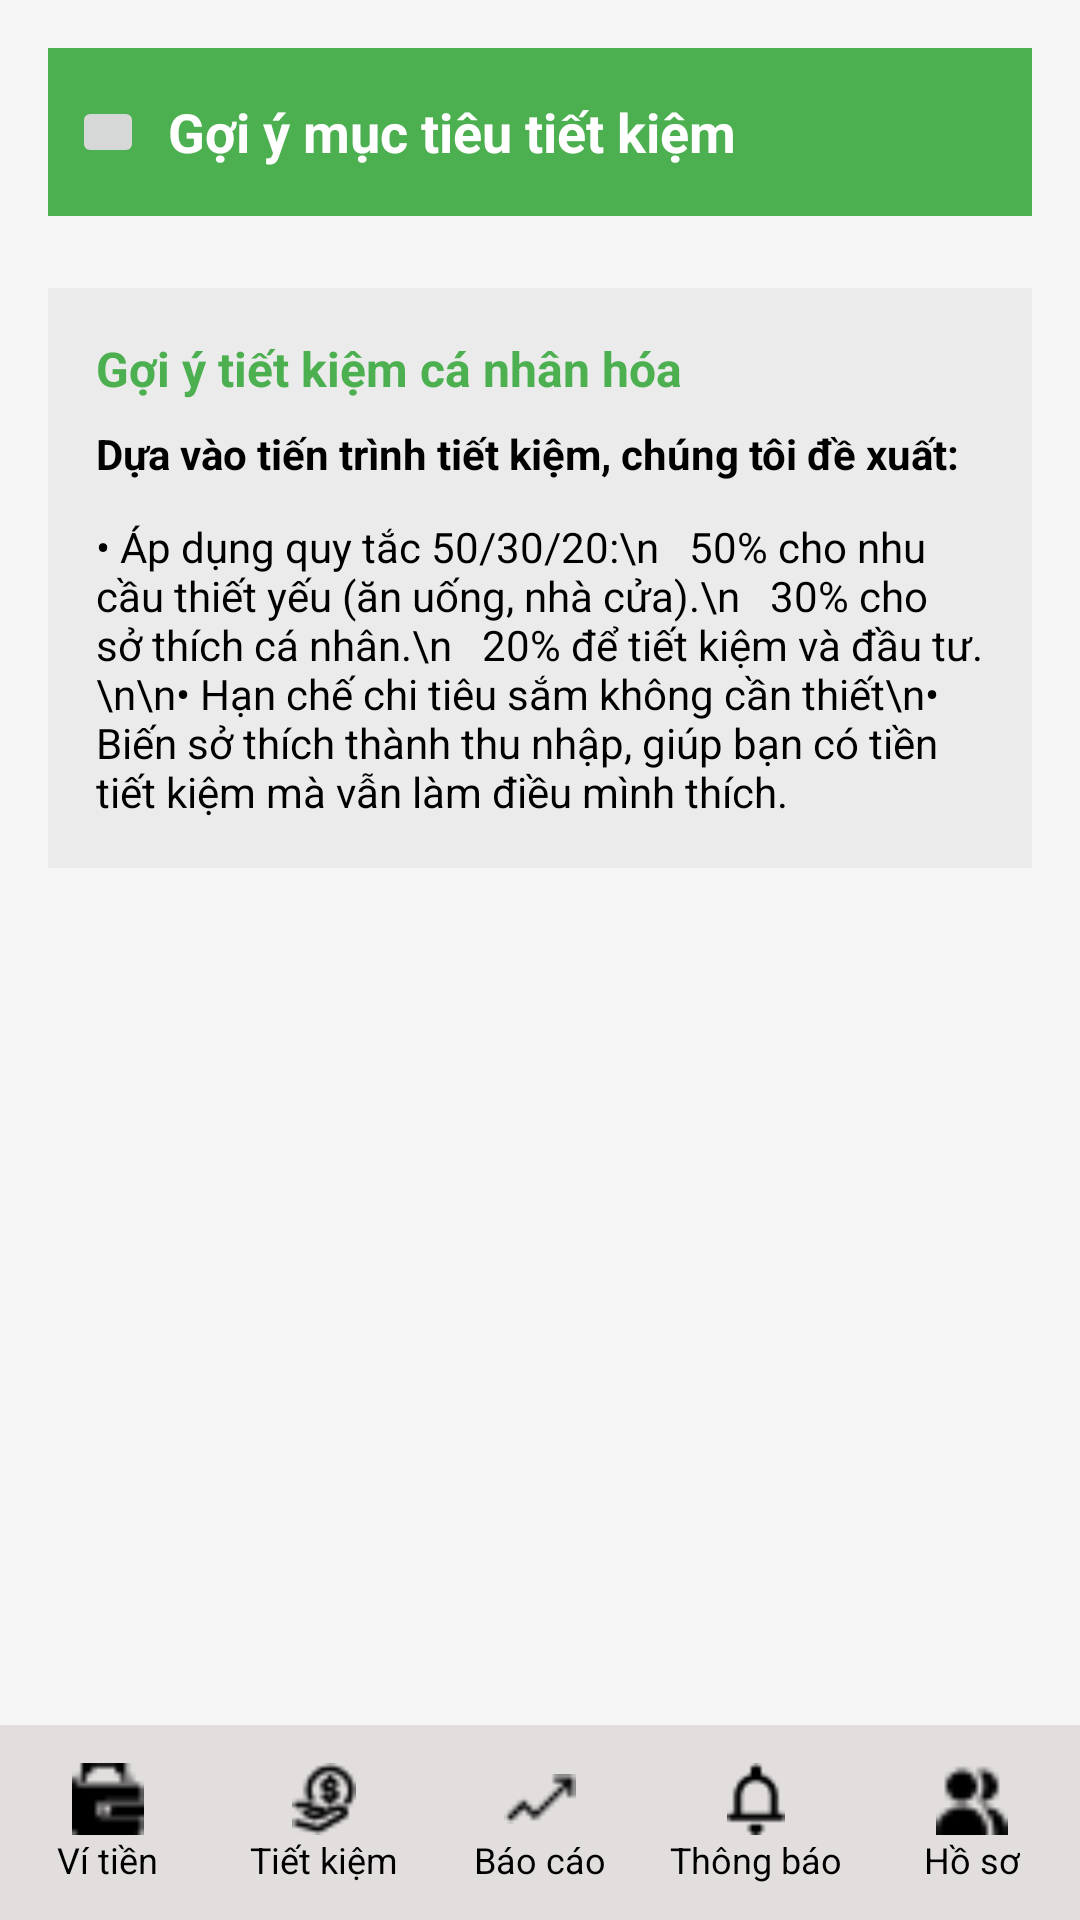

Produce the Android XML layout that renders to this screen, including the resource entries it uses.
<!-- AndroidManifest.xml: application theme Theme.Laptrinh_Mobile -->
<!-- res/layout/goiymuctieutietkiem.xml -->
<?xml version="1.0" encoding="utf-8"?>
<LinearLayout xmlns:android="http://schemas.android.com/apk/res/android"
    xmlns:card_view="http://schemas.android.com/apk/res-auto"
    android:layout_width="match_parent"
    android:layout_height="match_parent"
    android:orientation="vertical"
    android:background="#F5F5F5">

    
    <ScrollView
        android:layout_width="match_parent"
        android:layout_height="0dp"
        android:layout_weight="1">

        <LinearLayout
            android:layout_width="match_parent"
            android:layout_height="wrap_content"
            android:orientation="vertical"
            android:padding="16dp">

            
            <LinearLayout
                android:layout_width="match_parent"
                android:layout_height="56dp"
                android:orientation="horizontal"
                android:background="#4CAF50"
                android:gravity="center_vertical"
                android:padding="8dp">

                <ImageButton
                    android:id="@+id/btnBack"
                    android:layout_width="24dp"
                    android:layout_height="24dp"
                    android:src="@drawable/back" />

                <TextView
                    android:layout_width="wrap_content"
                    android:layout_height="wrap_content"
                    android:text="Gợi ý mục tiêu tiết kiệm"
                    android:textColor="#FFFFFF"
                    android:textSize="18sp"
                    android:textStyle="bold"
                    android:layout_marginStart="8dp" />
            </LinearLayout>

            
            <ScrollView
                android:layout_width="match_parent"
                android:layout_height="wrap_content"
                android:layout_marginTop="24dp"
                card_view:cardCornerRadius="20dp"
                card_view:cardElevation="16dp">

                <LinearLayout
                    android:layout_width="match_parent"
                    android:layout_height="wrap_content"
                    android:orientation="vertical"
                    android:padding="16dp"
                    android:background="#EBEBEB">

                    <TextView
                        android:layout_width="wrap_content"
                        android:layout_height="wrap_content"
                        android:text="Gợi ý tiết kiệm cá nhân hóa"
                        android:textColor="#4CAF50"
                        android:textSize="16sp"
                        android:textStyle="bold"
                        android:layout_marginBottom="8dp" />

                    <TextView
                        android:layout_width="wrap_content"
                        android:layout_height="wrap_content"
                        android:text="Dựa vào tiến trình tiết kiệm, chúng tôi đề xuất:"
                        android:textColor="#000000"
                        android:textSize="14sp"
                        android:textStyle="bold"
                        android:layout_marginBottom="12dp" />

                    <TextView
                        android:layout_width="wrap_content"
                        android:layout_height="wrap_content"
                        android:text="• Áp dụng quy tắc 50/30/20:\n   50% cho nhu cầu thiết yếu (ăn uống, nhà cửa).\n   30% cho sở thích cá nhân.\n   20% để tiết kiệm và đầu tư.\n\n• Hạn chế chi tiêu sắm không cần thiết\n• Biến sở thích thành thu nhập, giúp bạn có tiền tiết kiệm mà vẫn làm điều mình thích."
                        android:textColor="#000000"
                        android:textSize="14sp" />

                </LinearLayout>
            </ScrollView>
        </LinearLayout>

    </ScrollView>

    <View
        android:layout_width="match_parent"
        android:layout_height="1dp"
        android:background="#E2DEDE" />

    
    <LinearLayout
        android:layout_width="match_parent"
        android:layout_height="64dp"
        android:orientation="horizontal"
        android:background="#E2DEDE"
        android:gravity="center"
        android:paddingTop="8dp"
        android:paddingBottom="8dp"
        android:weightSum="5">

        <LinearLayout
            android:layout_weight="1"
            android:layout_width="0dp"
            android:layout_height="match_parent"
            android:orientation="vertical"
            android:gravity="center">
            <ImageView
                android:layout_width="24dp"
                android:layout_height="24dp"
                android:src="@drawable/vitien" />
            <TextView
                android:layout_width="wrap_content"
                android:layout_height="wrap_content"
                android:text="Ví tiền"
                android:textSize="12sp"
                android:textColor="#000000" />
        </LinearLayout>

        <LinearLayout
            android:layout_weight="1"
            android:layout_width="0dp"
            android:layout_height="match_parent"
            android:orientation="vertical"
            android:gravity="center">
            <ImageView
                android:layout_width="24dp"
                android:layout_height="24dp"
                android:src="@drawable/tietkiem" />
            <TextView
                android:layout_width="wrap_content"
                android:layout_height="wrap_content"
                android:text="Tiết kiệm"
                android:textSize="12sp"
                android:textColor="#000000" />
        </LinearLayout>

        <LinearLayout
            android:layout_weight="1"
            android:layout_width="0dp"
            android:layout_height="match_parent"
            android:orientation="vertical"
            android:gravity="center">
            <ImageView
                android:layout_width="24dp"
                android:layout_height="24dp"
                android:src="@drawable/baocao" />
            <TextView
                android:layout_width="wrap_content"
                android:layout_height="wrap_content"
                android:text="Báo cáo"
                android:textSize="12sp"
                android:textColor="#000000" />
        </LinearLayout>

        <LinearLayout
            android:layout_weight="1"
            android:layout_width="0dp"
            android:layout_height="match_parent"
            android:orientation="vertical"
            android:gravity="center">
            <ImageView
                android:layout_width="24dp"
                android:layout_height="24dp"
                android:src="@drawable/thongbao" />
            <TextView
                android:layout_width="wrap_content"
                android:layout_height="wrap_content"
                android:text="Thông báo"
                android:textSize="12sp"
                android:textColor="#000000" />
        </LinearLayout>

        <LinearLayout
            android:layout_weight="1"
            android:layout_width="0dp"
            android:layout_height="match_parent"
            android:orientation="vertical"
            android:gravity="center">
            <ImageView
                android:layout_width="24dp"
                android:layout_height="24dp"
                android:src="@drawable/hoso" />
            <TextView
                android:layout_width="wrap_content"
                android:layout_height="wrap_content"
                android:text="Hồ sơ"
                android:textSize="12sp"
                android:textColor="#000000" />
        </LinearLayout>
</LinearLayout>
</LinearLayout>
<!-- resources referenced by this layout -->
<resources>
  <!-- drawable baocao: png bitmap (drawable, 225 bytes) -->
  <!-- drawable hoso: png bitmap (drawable, 280 bytes) -->
  <!-- drawable thongbao: png bitmap (drawable, 321 bytes) -->
  <!-- drawable tietkiem: png bitmap (drawable, 388 bytes) -->
  <!-- drawable vitien: png bitmap (drawable, 277 bytes) -->
  <style name="Theme.Laptrinh_Mobile" parent="Theme.AppCompat.Light.NoActionBar">
          <item name="colorPrimary">@color/colorPrimary</item>
          <item name="colorPrimaryDark">@color/colorPrimaryDark</item>
          <item name="colorAccent">@color/colorAccent</item>
      </style>
  <color name="colorPrimary">#4CAF50</color>
  <color name="colorPrimaryDark">#388E3C</color>
  <color name="colorAccent">#81C784</color>
</resources>
